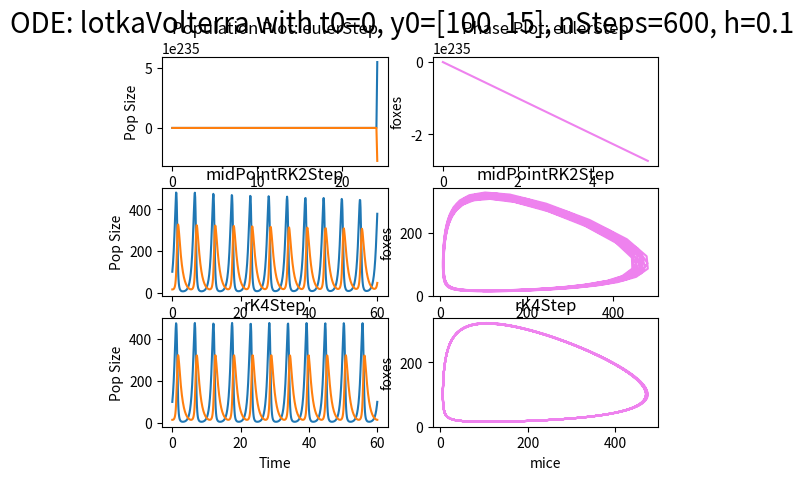

Write Python code to recreate this figure.
# -*- coding: utf-8 -*-
"""
Created on Fri Apr 22 16:37:57 2022

[redacted]
"""


import matplotlib.pyplot as plt
import numpy as np





def odeSolver(t0, y0, dfFunc, h, nSteps, solverStepFunc):

    """This is a general ODE solver that takes the
    derivative df/dt (dfFunc) and the algorithm for one time
    step (solverStepFunc) as function arguments.
	t0 = Initial time
	y0 = Initial function values (array)
	nSteps = Total number of integration steps
	solverStepFunc = Euler Method, Midpoint RK or RK4
    """

    yn = y0
    tn = t0
    tlist = [t0]
    ylist = [y0]
    for n in range(nSteps):

        yn1 = solverStepFunc(tn, yn, h, dfFunc)
        tn1 = tn + h
        tlist.append(tn1)
        ylist.append(yn1)
        tn = tn1
        yn = yn1

    return (np.array(tlist), np.array(ylist))

	

def eulerStep(tn, yn, h, dfdt):
    """forward Euler step solving method"""
    dy = h * dfdt(tn, yn)
    yn1 = yn + dy

    return yn1



def midPointRK2Step(tn, yn, h, dfdt):
    """Rk2 step solving method"""
    yn1 = eulerStep(tn,yn,h/2,dfdt)
    dy = dfdt(tn+h/2,yn1)
    yn2 = yn + h * dy
    return yn2



def rK4Step(tn, yn, h, dfdt):
    """Rk4 step solving method"""
    k1 = h * dfdt(tn,yn)
    k2 = h * dfdt(tn+h/2, yn+k1/2)
    k3 = h * dfdt(tn+h/2, yn+k2/2)
    k4 = h * dfdt(tn+h, yn+k3)
    yn1 = yn + k1/6 + k2/3 + k3/3 + k4/6

    return yn1



def lotkaVolterra(t, y):
    """Implements the Lotka Volterra System dm/dt and dfox/dt
    where y=(m,fox), dy/dt=(dm/dt, dfox/dt)"""
    m = y[0]
    f = y[1]
    km = 2
    kmf = 0.02
    kfm = 0.01
    kf = 1.06
    dmdt = (km * m) - (kmf * f * m)
    dfoxdt =(kfm * f * m) - (kf * f)

    return np.array([dmdt, dfoxdt])


def plotSol(dfFunc, initialCond, solverStepFunc):
    """Call ODEsolver for all methods in list with the given starting conditions
    and plot them in one plot"""

    t0, y0, nSteps, h = initialCond

    fig,ax = plt.subplots(nrows=len(solverStepFunc),ncols=2)

    name = dfFunc.__name__

    fig.suptitle(f"ODE: {name} with t0={t0}, y0={y0}, nSteps={nSteps}, h={h}", size=20)

    for i,m in enumerate(solverStepFunc):

        t,y = odeSolver(t0,y0,dfFunc,h,nSteps,m)
        ax[i][0].plot(t, y[:,0])
        ax[i][0].plot(t,y[:,1])
        ax[i][0].set_title(f"{m.__name__}")
        ax[i][0].set_ylabel("Pop Size")

        ax[i][1].set_title(f"{m.__name__}")
        ax[i][1].plot(y[:,0], y[:,1], color="violet")
        ax[i][1].set_ylabel("foxes")

        if i == 0:
            ax[i][0].set_title(f"Population Plot: {m.__name__}")
            ax[i][1].set_title(f"Phase Plot: {m.__name__}")

        if i == len(solverStepFunc)-1:

            ax[i][0].set_xlabel("Time")
            plt.xlabel('mice')


# h = 0.1
# nSteps = 600
# t0 = 0
# y0 = np.array([100, 15])
#
# odeSolver(t0, y0, LotakVolterra, h, nSteps, eulerStep)

# Main__________________________________________________________________________

def main():
    """Solve and plot the Lotka Volterra Equation with different step solving methods and differend
    starting conditions"""
    h = 0.1
    nSteps = 600
    t0 = 0
    y0 = np.array([100, 15])
    plotSol(lotkaVolterra, [t0,y0,nSteps,h], [eulerStep,midPointRK2Step,rK4Step])


    h = 0.01
    nSteps = 6000
    t0 = 0
    y0 = np.array([100, 15])
    # plotSol(lotkaVolterra, [t0,y0,nSteps,h], [eulerStep,midPointRK2Step,rK4Step])


    h = 0.01
    nSteps = 6000
    t0 = 0
    y0 = np.array([10, 150])
    # plotSol(lotkaVolterra, [t0,y0,nSteps,h], [eulerStep,midPointRK2Step,rK4Step])

    h = 0.01
    nSteps = 6000
    t0 = 0
    y0 = np.array([3, 1])
    # plotSol(lotkaVolterra, [t0,y0,nSteps,h], [eulerStep,midPointRK2Step,rK4Step])


if __name__== "__main__":

    main()
